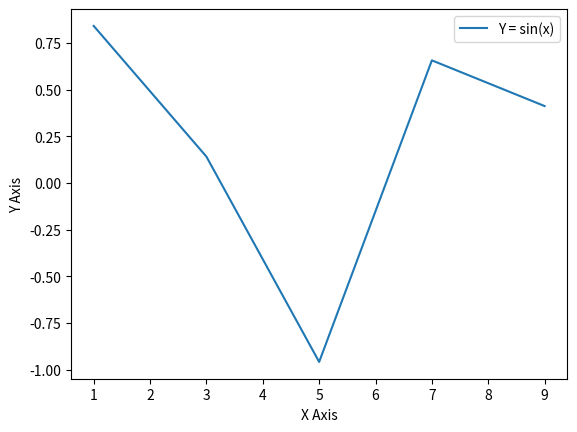

The matplotlib source for this figure:
import matplotlib.pyplot as plt
import numpy as np
import pandas as pd
# showing the value of line inside the plot
x = np.arange(1,10,2)
y = np.sin(x)
plt.plot(x,y,label = 'Y = sin(x)')
plt.legend()
plt.xlabel('X Axis')
plt.ylabel('Y Axis')
plt.show()
